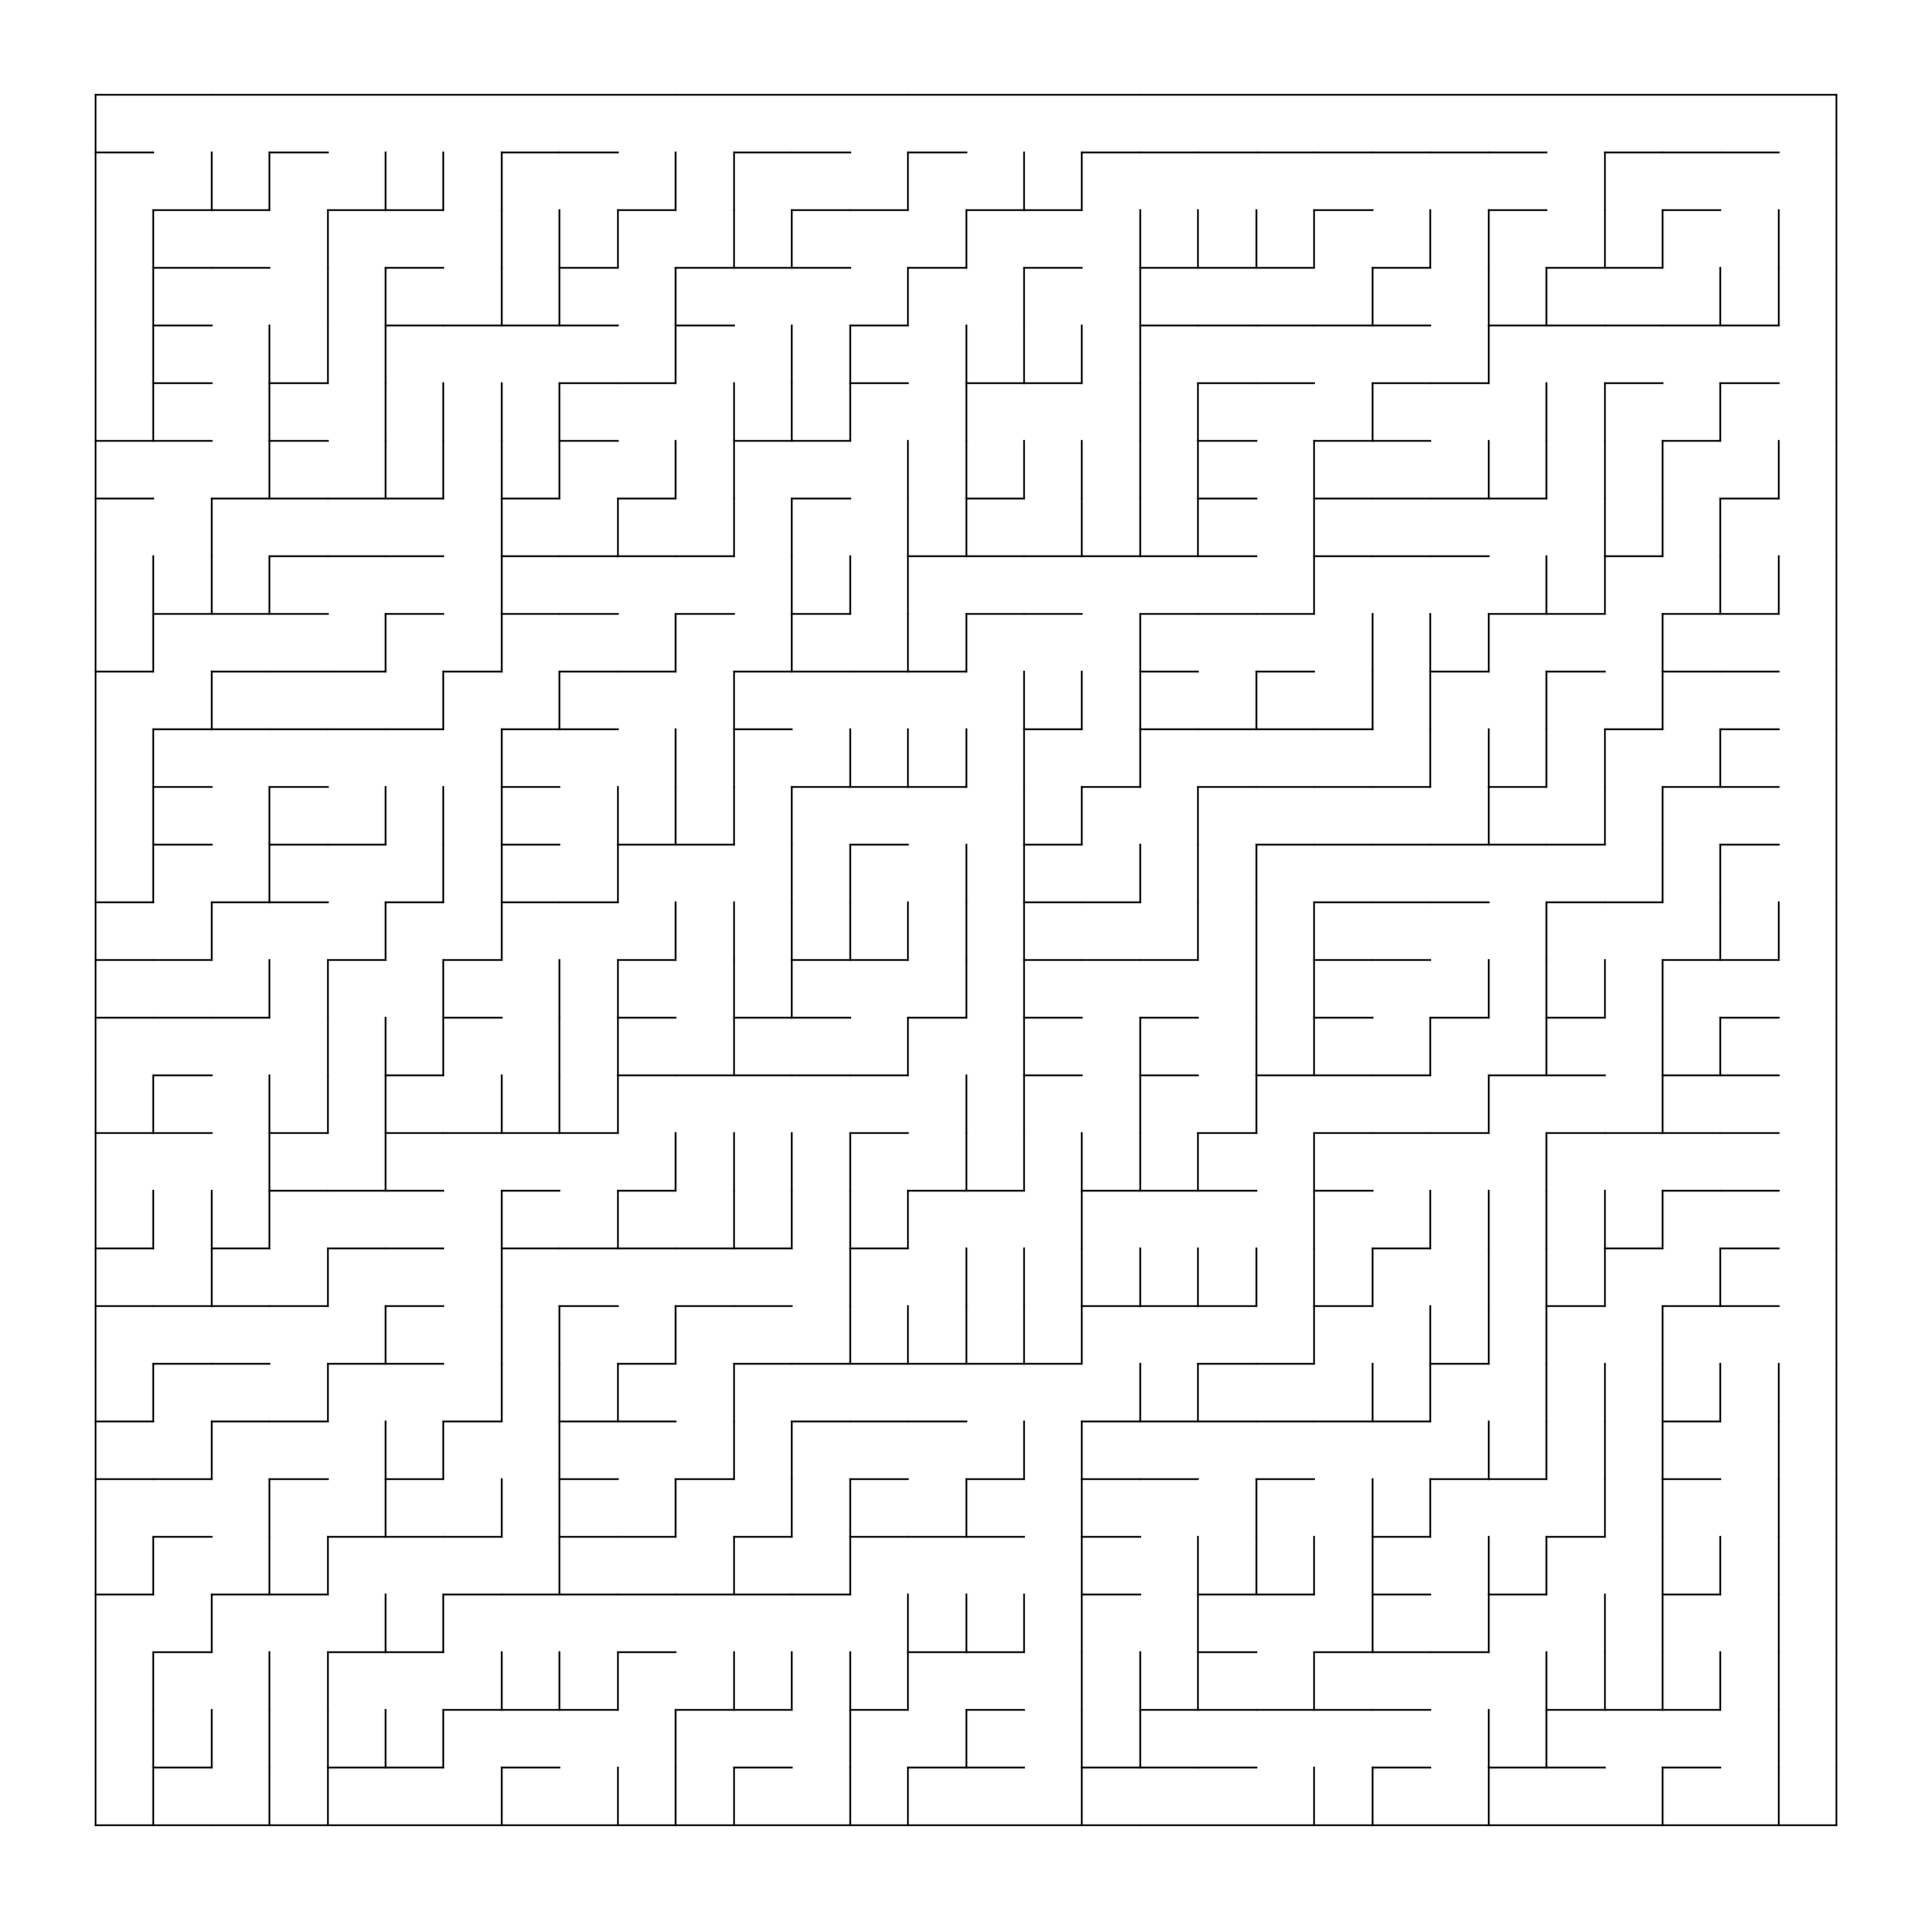

This chart was generated by the following Python code:
import random

import matplotlib.pyplot as plt

N_COLS = 30
N_ROWS = 30

PASSAGES = []

plt.figure(figsize=(N_COLS, N_ROWS))
plt.axis('off')

for cell in list(range(N_COLS * N_ROWS - 1)):
    if (cell + 1) % N_COLS == 0:  # sur le mur de droite
        cell2 = cell + N_COLS
    elif cell + N_COLS >= N_COLS * N_ROWS:  # sur le mur du haut
        cell2 = cell + 1
    else:
        cell2 = random.choice([cell + 1, cell + N_COLS])
    PASSAGES.append([cell, cell2])


for cell in list(range(N_COLS * N_ROWS)):
    x = cell % N_COLS
    y = cell // N_COLS
    
    if [cell - N_COLS, cell] not in PASSAGES:
        plt.plot([x, x + 1], [y, y], 'k')          # ligne du bas
        
    if [cell, cell + 1] not in PASSAGES:
        plt.plot([x + 1, x + 1], [y, y + 1], 'k')  # ligne de droite
    
    if [cell, cell + N_COLS] not in PASSAGES:
        plt.plot([x + 1, x], [y + 1, y + 1], 'k')  # ligne du haut
        
    if [cell - 1, cell] not in PASSAGES:
        plt.plot([x, x], [y + 1, y], 'k')          # ligne de gauche
        
    # plt.text(x + 0.5, y + 0.5, cell)
